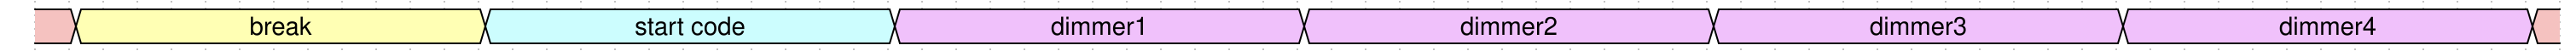

Reproduce this timing diagram as a WaveDrom spec.

{
    "config": {
        "skin": "narrow"
    },  
    "signal": [
            {
                "name": "",
                "wave": "93...........6...........8...........8...........8...........8...........9",
                "data": ["", "break", "start code", "dimmer1", "dimmer2", "dimmer3", "dimmer4"]
            }
    ]
}